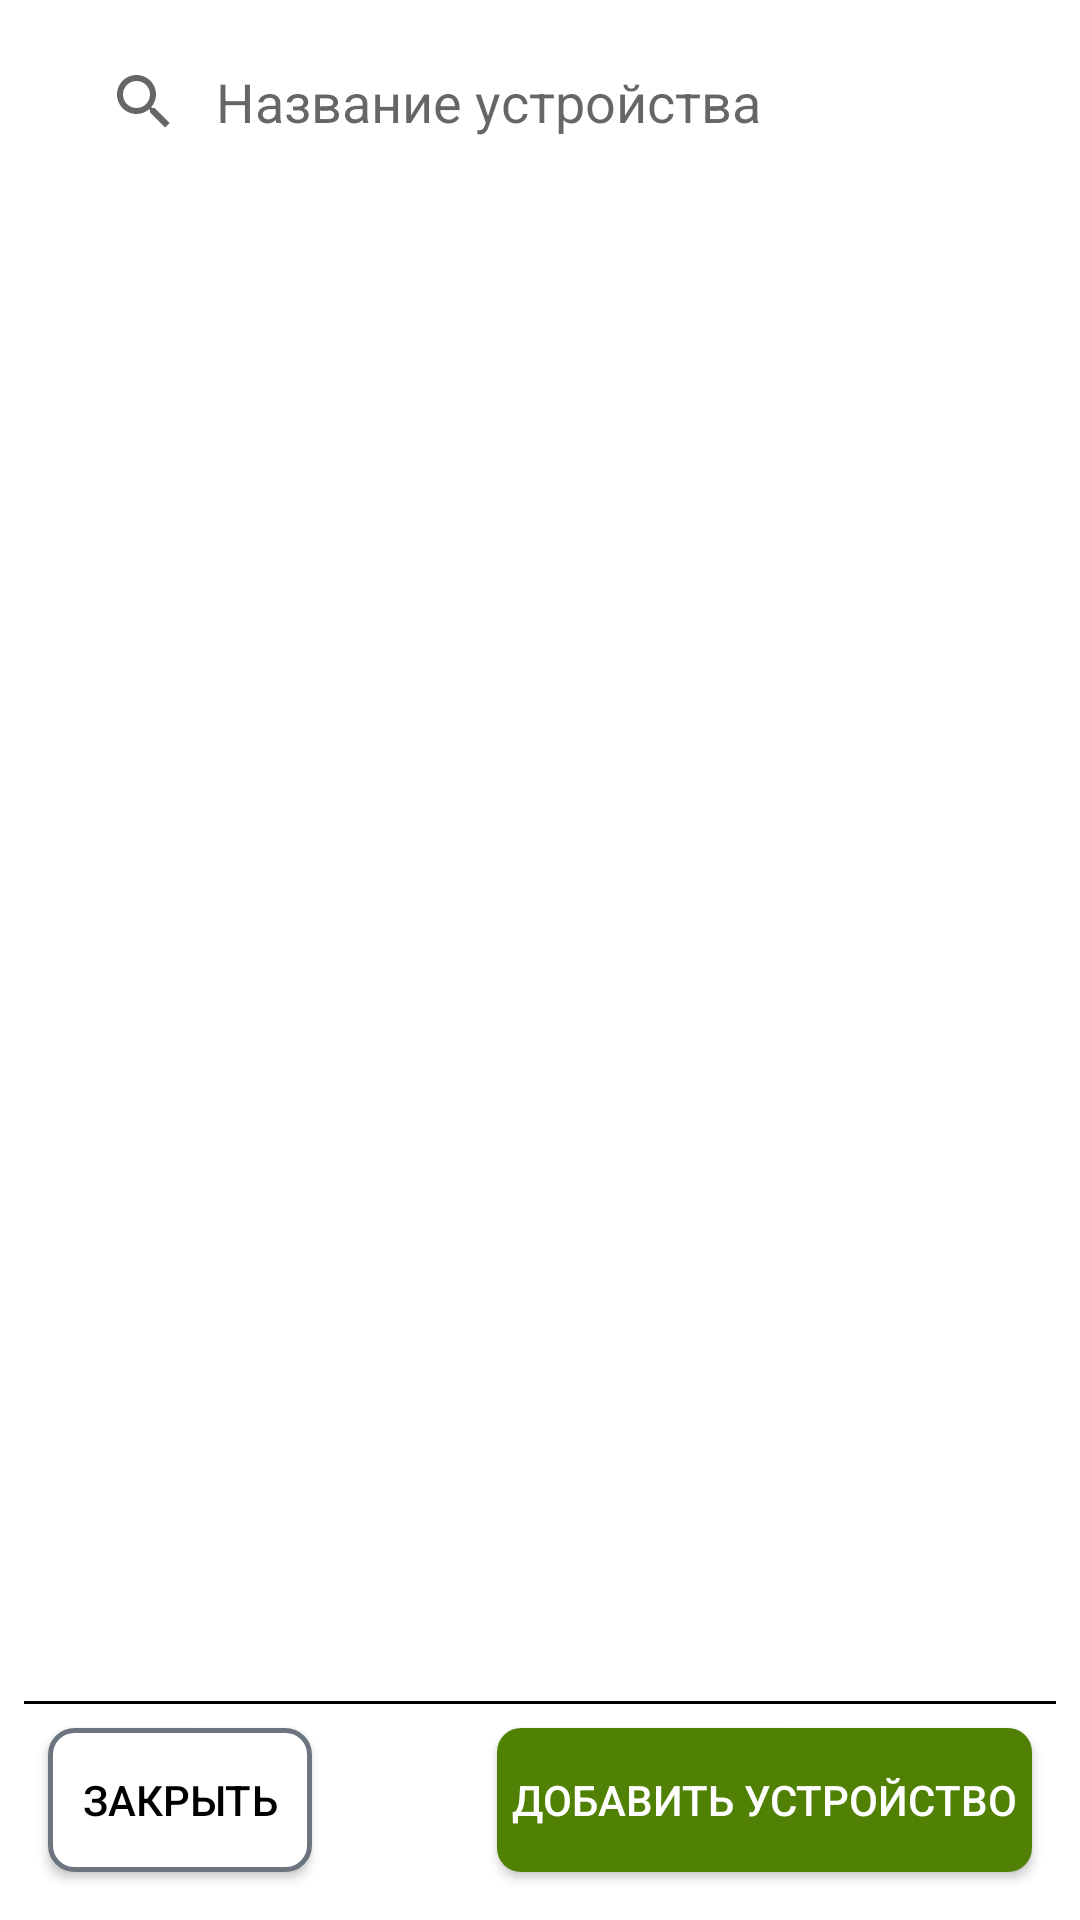

Android layout source for this screen:
<!-- AndroidManifest.xml: application theme Theme.Ecosystems -->
<!-- res/layout/fragment_devices_managment.xml -->
<?xml version="1.0" encoding="utf-8"?>
<FrameLayout xmlns:android="http://schemas.android.com/apk/res/android"
    xmlns:app="http://schemas.android.com/apk/res-auto"
    xmlns:tools="http://schemas.android.com/tools"
    android:id="@+id/devices_frame_layout"
    android:layout_width="match_parent"
    android:layout_height="match_parent"
    tools:context=".DevicesManagmentFragment">

    
    <androidx.constraintlayout.widget.ConstraintLayout
        android:layout_width="match_parent"
        android:layout_height="match_parent">

        <androidx.appcompat.widget.SearchView
            android:id="@+id/searchView"
            android:layout_width="match_parent"
            android:layout_height="wrap_content"
            android:layout_marginHorizontal="16dp"
            android:layout_marginTop="10dp"
            android:background="@drawable/searchview_background"
            app:iconifiedByDefault="false"
            app:layout_constraintEnd_toEndOf="parent"
            app:layout_constraintStart_toStartOf="parent"
            app:layout_constraintTop_toTopOf="parent"
            app:queryBackground="@android:color/transparent"
            app:queryHint="Название устройства" />

        <androidx.recyclerview.widget.RecyclerView
            android:id="@+id/devices_managment_recycler_view"
            android:layout_width="match_parent"
            android:layout_height="0dp"
            android:layout_marginTop="5dp"
            app:layout_constraintBottom_toTopOf="@+id/underline"
            app:layout_constraintEnd_toEndOf="parent"
            app:layout_constraintStart_toStartOf="parent"
            app:layout_constraintTop_toBottomOf="@+id/searchView">

        </androidx.recyclerview.widget.RecyclerView>

        <View
            android:id="@+id/underline"
            android:layout_width="match_parent"
            android:layout_height="1dp"
            android:layout_margin="8dp"
            android:background="@color/black"
            app:layout_constraintBottom_toTopOf="@+id/addDeviceButton"
            tools:layout_editor_absoluteX="8dp" />

        <androidx.appcompat.widget.AppCompatButton
            android:id="@+id/planInfoBackButton"
            android:layout_width="wrap_content"
            android:layout_height="48dp"
            android:layout_marginStart="16dp"
            android:layout_marginBottom="16dp"
            android:background="@drawable/back_button"
            android:onClick="startMapActivity"
            android:paddingStart="5dp"
            android:paddingEnd="5dp"
            android:text="@string/close"
            android:textColor="@color/black"
            app:cornerRadius="1dp"
            app:layout_constraintBottom_toBottomOf="parent"
            app:layout_constraintStart_toStartOf="parent"
            app:strokeColor="@color/black" />

        <androidx.appcompat.widget.AppCompatButton
            android:id="@+id/addDeviceButton"
            android:layout_width="wrap_content"
            android:layout_height="48dp"
            android:layout_marginEnd="16dp"
            android:layout_marginBottom="16dp"
            android:background="@drawable/back_button_registration"
            android:paddingStart="5dp"
            android:paddingEnd="5dp"
            android:text="Добавить устройство"
            android:textColor="@color/white"
            app:layout_constraintBottom_toBottomOf="parent"
            app:layout_constraintEnd_toEndOf="parent" />
    </androidx.constraintlayout.widget.ConstraintLayout>

</FrameLayout>
<!-- resources referenced by this layout -->
<resources>
  <color name="black">#FF000000</color>
  <color name="white">#FFFFFFFF</color>
  <!-- drawable back_button (drawable) -->
  <?xml version="1.0" encoding="utf-8"?>
  <shape
      xmlns:android="http://schemas.android.com/apk/res/android"
      android:shape="rectangle">
      <solid android:color="@color/white"></solid>
      <corners android:radius="8dp" />
      <stroke android:width="5px" android:color="@color/gray"/>
  </shape>
  <!-- drawable back_button_registration (drawable) -->
  <?xml version="1.0" encoding="utf-8"?>
  <shape
      xmlns:android="http://schemas.android.com/apk/res/android"
      android:shape="rectangle">
      <solid android:color="@color/button_color"></solid>
      <corners android:radius="8dp" />
  </shape>
  <string name="close">Закрыть</string>
  <style name="Theme.Ecosystems" parent="Base.Theme.Ecosystems" />
  <color name="gray">#6C757D</color>
  <color name="button_color">#508104</color>
  <style name="Base.Theme.Ecosystems" parent="Theme.MaterialComponents.Light.NoActionBar">
  
          
          
         
  
  
      </style>
</resources>
